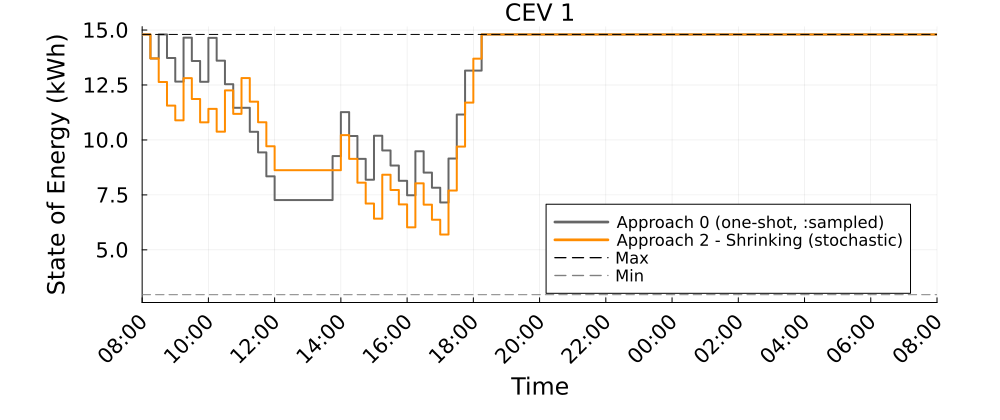

Values plotted in this chart, from the file beside it:
Time_Period, CEV_1_A0_kWh, CEV_1_A2S_kWh
1, 14.8, 14.8
2, 13.71, 13.71
3, 14.8, 12.64
4, 13.73, 11.56
5, 12.65, 10.89
6, 14.65, 12.81
7, 13.59, 11.86
8, 12.64, 10.8
9, 14.64, 11.42
10, 13.61, 10.38
11, 12.54, 12.26
12, 11.46, 11.19
13, 11.46, 12.82
14, 10.37, 11.74
15, 9.434, 10.81
16, 8.345, 9.712
17, 7.266, 8.624
18, 7.266, 8.624
19, 7.266, 8.624
20, 7.266, 8.624
21, 7.266, 8.624
22, 7.266, 8.624
23, 7.266, 8.624
24, 9.266, 8.624
25, 11.27, 10.22
26, 10.18, 9.14
27, 9.14, 8.055
28, 8.191, 7.106
29, 10.19, 6.419
30, 9.523, 8.419
31, 8.835, 7.724
32, 8.141, 7.067
33, 7.484, 6.026
34, 9.484, 8.026
35, 8.515, 7.057
36, 7.828, 6.37
37, 7.156, 5.698
38, 9.156, 7.698
39, 11.16, 9.698
40, 13.16, 11.7
41, 13.16, 13.7
42, 14.8, 14.8
43, 14.8, 14.8
44, 14.8, 14.8
45, 14.8, 14.8
46, 14.8, 14.8
47, 14.8, 14.8
48, 14.8, 14.8
49, 14.8, 14.8
50, 14.8, 14.8
51, 14.8, 14.8
52, 14.8, 14.8
53, 14.8, 14.8
54, 14.8, 14.8
55, 14.8, 14.8
56, 14.8, 14.8
57, 14.8, 14.8
58, 14.8, 14.8
59, 14.8, 14.8
60, 14.8, 14.8
... 37 more rows
